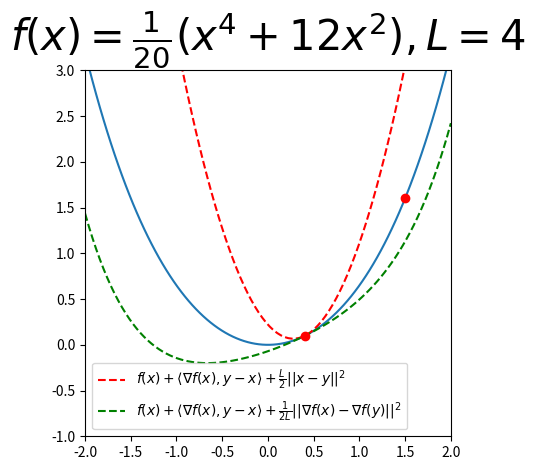

This figure's Python source: (Note: this script raises an exception after producing the figure.)
import matplotlib.pyplot as plt
import numpy as np
import os


def f(x):
    return 0.05 * (x**4 + 12 * x**2)


def fPrime(x):
    return 0.05 * (4 * x**3 + 24 * x)


def fPrimePrime(x):
    return 0.05 * (12 * x**2 + 24)


fig = plt.figure()
ax = fig.add_subplot(111)
ax.set_aspect("equal")
X = np.linspace(-2, 2, 100)
Y = f(X)
L = 4
assert np.all(0 <= fPrimePrime(X)) and np.all(fPrimePrime(X) <= L)

plt.plot(X, Y)
plt.xlim(-2, 2)
plt.ylim(-1, 3)

x = 0.4
fx = f(x)
fpx = fPrime(x)
y = 1.5
fy = f(y)
fpy = fPrime(y)

plt.plot(
    X,
    fx + fpx * (X - x) + (L / 2) * (X - x) ** 2,
    "r--",
    label="$f(x)+\\langle\\nabla f(x),y-x \\rangle+\\frac{L}{2}||x-y||^2$",
)
plt.plot(
    X,
    fx + fpx * (X - x) + (1 / (2 * L)) * (fpx - fPrime(X)) ** 2,
    "g--",
    label="$f(x)+\\langle\\nabla f(x),y-x \\rangle+\\frac{1}{2L}||\\nabla f(x)-\\nabla f(y)||^2$",
)
plt.plot(x, fx, "ro")
plt.plot(y, fy, "ro")

plt.legend(fontsize=10)
plt.title("$f(x)=\\frac{1}{20}(x^4+12x^2), L=4$", fontsize=30)
plt.tight_layout()
plt.savefig(os.path.basename(__file__).replace(".py", ".png"))
